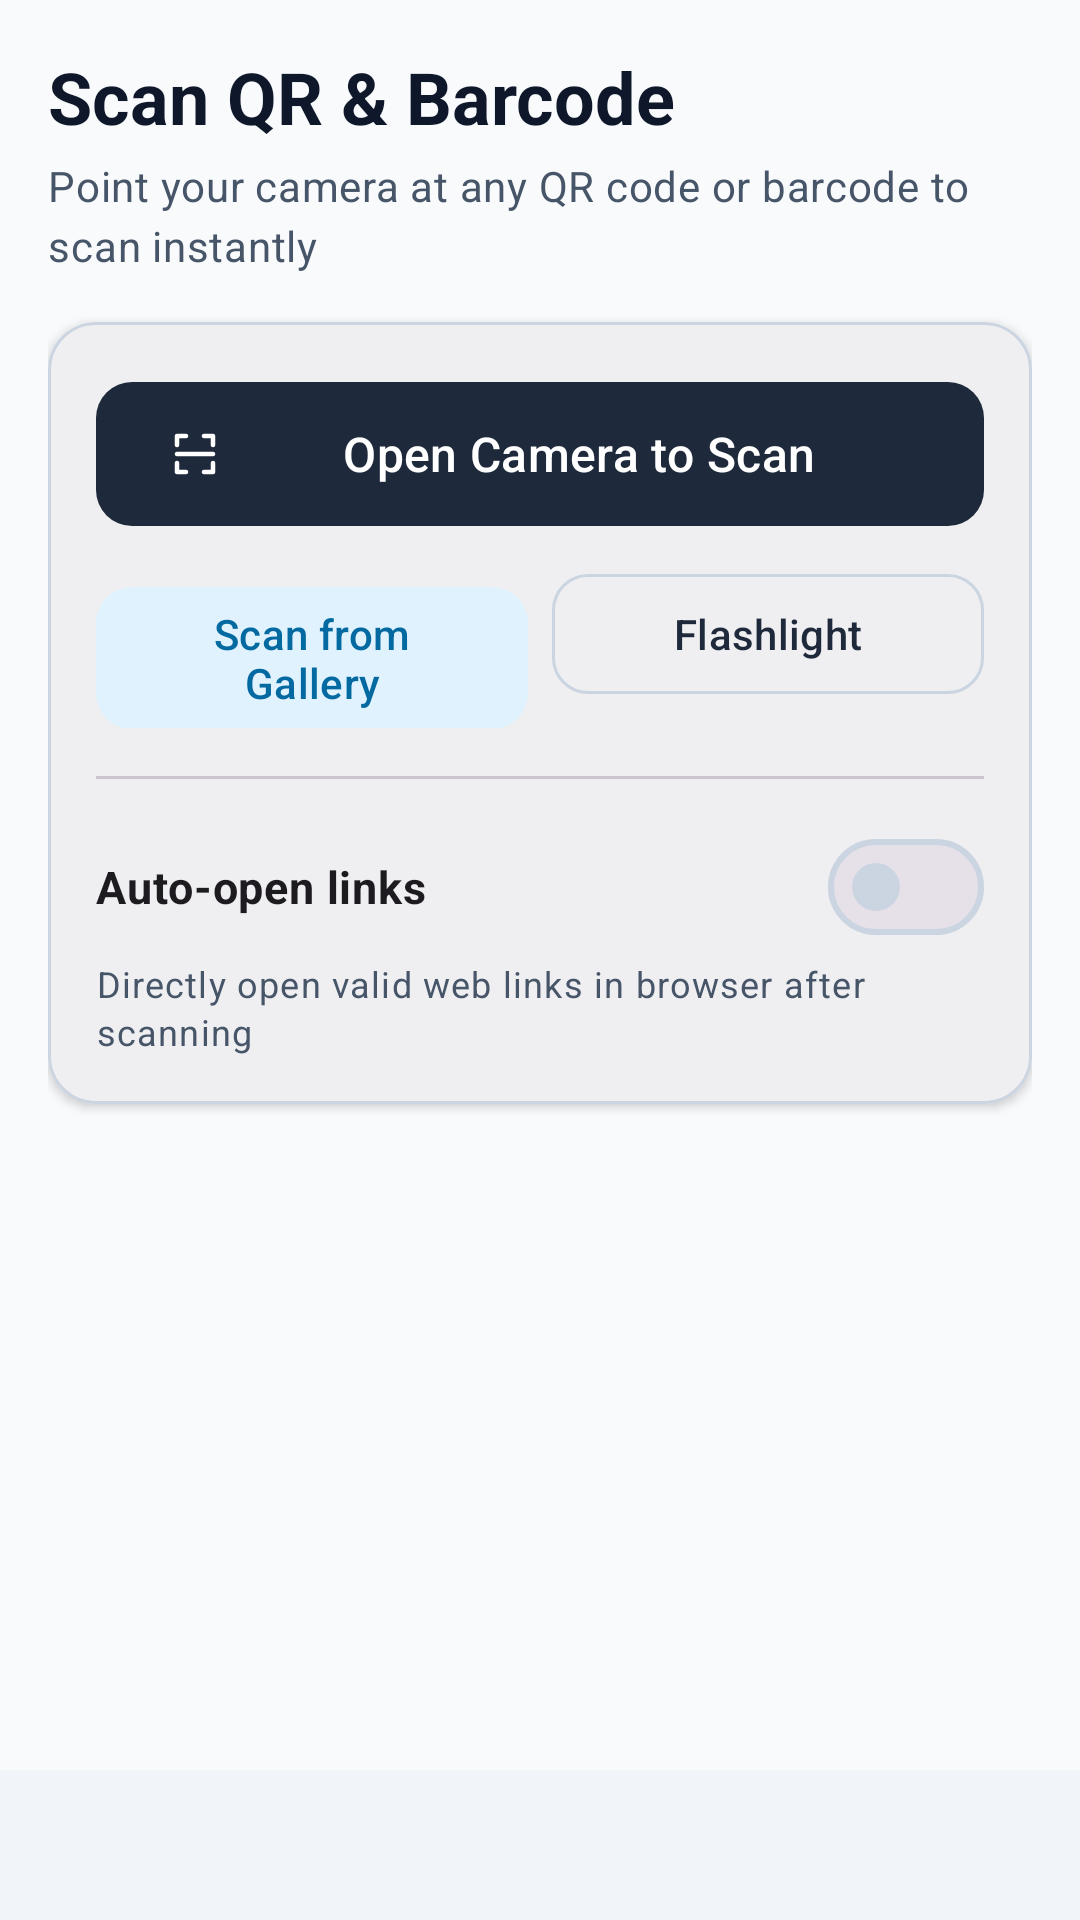

Reconstruct the res/layout file that produces this screen, plus the resources it refers to.
<!-- AndroidManifest.xml: application theme Theme.ScanGenius -->
<!-- res/layout/fragment_scan.xml -->
<?xml version="1.0" encoding="utf-8"?>
<androidx.constraintlayout.widget.ConstraintLayout
    xmlns:android="http://schemas.android.com/apk/res/android"
    xmlns:app="http://schemas.android.com/apk/res-auto"
    xmlns:tools="http://schemas.android.com/tools"
    android:layout_width="match_parent"
    android:layout_height="match_parent"
    android:background="?android:colorBackground">

    <androidx.core.widget.NestedScrollView
        android:id="@+id/scroll_view"
        android:layout_width="0dp"
        android:layout_height="0dp"
        android:fillViewport="true"
        android:clipToPadding="false"
        android:padding="16dp"
        app:layout_constraintTop_toTopOf="parent"
        app:layout_constraintBottom_toTopOf="@id/ad_view_container"
        app:layout_constraintStart_toStartOf="parent"
        app:layout_constraintEnd_toEndOf="parent">

        <LinearLayout
            android:layout_width="match_parent"
            android:layout_height="wrap_content"
            android:orientation="vertical">

            
            <TextView
                android:layout_width="match_parent"
                android:layout_height="wrap_content"
                android:text="@string/scan_title"
                android:textAppearance="?attr/textAppearanceHeadlineSmall"
                android:textStyle="bold"
                android:textColor="?attr/colorOnSurface" />

            <TextView
                android:layout_width="match_parent"
                android:layout_height="wrap_content"
                android:layout_marginTop="4dp"
                android:text="@string/scan_subtitle"
                android:textAppearance="?attr/textAppearanceBodyMedium"
                android:textColor="?attr/colorOnSurfaceVariant" />

            
            <com.google.android.material.card.MaterialCardView
                android:layout_width="match_parent"
                android:layout_height="wrap_content"
                android:layout_marginTop="16dp"
                app:cardCornerRadius="16dp"
                app:cardElevation="2dp"
                app:strokeWidth="1dp"
                app:strokeColor="?attr/colorOutline">

                <LinearLayout
                    android:layout_width="match_parent"
                    android:layout_height="wrap_content"
                    android:orientation="vertical"
                    android:padding="16dp">

                    <com.google.android.material.button.MaterialButton
                        android:id="@+id/btn_open_camera"
                        android:layout_width="match_parent"
                        android:layout_height="56dp"
                        android:text="@string/scan_btn_camera"
                        android:textSize="16sp"
                        app:cornerRadius="12dp"
                        app:icon="@drawable/ic_scan" />

                    <LinearLayout
                        android:layout_width="match_parent"
                        android:layout_height="wrap_content"
                        android:orientation="horizontal"
                        android:layout_marginTop="8dp">

                        <com.google.android.material.button.MaterialButton
                            android:id="@+id/btn_scan_gallery"
                            style="@style/Widget.Material3.Button.TonalButton"
                            android:layout_width="0dp"
                            android:layout_height="wrap_content"
                            android:layout_weight="1"
                            android:layout_marginEnd="4dp"
                            android:text="@string/scan_btn_gallery"
                            app:cornerRadius="12dp" />

                        <com.google.android.material.button.MaterialButton
                            android:id="@+id/btn_toggle_flashlight"
                            style="@style/Widget.Material3.Button.OutlinedButton"
                            android:layout_width="0dp"
                            android:layout_height="wrap_content"
                            android:layout_weight="1"
                            android:layout_marginStart="4dp"
                            android:text="@string/scan_flashlight"
                            app:cornerRadius="12dp" />
                    </LinearLayout>

                    <com.google.android.material.divider.MaterialDivider
                        android:layout_width="match_parent"
                        android:layout_height="wrap_content"
                        android:layout_marginTop="16dp"
                        android:layout_marginBottom="12dp" />

                    <com.google.android.material.materialswitch.MaterialSwitch
                        android:id="@+id/switch_auto_open"
                        android:layout_width="match_parent"
                        android:layout_height="wrap_content"
                        android:text="@string/scan_switch_auto_open"
                        android:textSize="15sp"
                        android:textStyle="bold" />

                    <TextView
                        android:layout_width="match_parent"
                        android:layout_height="wrap_content"
                        android:text="@string/scan_switch_auto_open_desc"
                        android:textAppearance="?attr/textAppearanceBodySmall"
                        android:textColor="?attr/colorOnSurfaceVariant" />
                </LinearLayout>
            </com.google.android.material.card.MaterialCardView>

            
            <com.google.android.material.card.MaterialCardView
                android:id="@+id/card_result"
                android:layout_width="match_parent"
                android:layout_height="wrap_content"
                android:layout_marginTop="16dp"
                android:visibility="gone"
                tools:visibility="visible"
                app:cardCornerRadius="16dp"
                app:cardElevation="2dp"
                app:strokeWidth="1dp"
                app:strokeColor="?attr/colorOutline">

                <LinearLayout
                    android:layout_width="match_parent"
                    android:layout_height="wrap_content"
                    android:orientation="vertical"
                    android:padding="16dp">

                    <TextView
                        android:layout_width="match_parent"
                        android:layout_height="wrap_content"
                        android:text="@string/scan_result_header"
                        android:textAppearance="?attr/textAppearanceTitleMedium"
                        android:textStyle="bold"
                        android:textColor="?attr/colorSecondary" />

                    <TextView
                        android:id="@+id/tv_scanned_text"
                        android:layout_width="match_parent"
                        android:layout_height="wrap_content"
                        android:layout_marginTop="8dp"
                        android:textIsSelectable="true"
                        android:textAppearance="?attr/textAppearanceBodyLarge"
                        android:textColor="?attr/colorOnSurface"
                        tools:text="https://example.com/demo" />

                    <LinearLayout
                        android:layout_width="match_parent"
                        android:layout_height="wrap_content"
                        android:orientation="horizontal"
                        android:layout_marginTop="16dp">

                        <com.google.android.material.button.MaterialButton
                            android:id="@+id/btn_copy_result"
                            style="@style/Widget.Material3.Button.TonalButton"
                            android:layout_width="0dp"
                            android:layout_height="wrap_content"
                            android:layout_weight="1"
                            android:layout_marginEnd="4dp"
                            android:text="@string/scan_btn_copy"
                            app:cornerRadius="10dp" />

                        <com.google.android.material.button.MaterialButton
                            android:id="@+id/btn_open_url"
                            android:layout_width="0dp"
                            android:layout_height="wrap_content"
                            android:layout_weight="1"
                            android:layout_marginStart="4dp"
                            android:text="@string/scan_btn_open_url"
                            android:visibility="gone"
                            tools:visibility="visible"
                            app:cornerRadius="10dp" />
                    </LinearLayout>

                    <com.google.android.material.button.MaterialButton
                        android:id="@+id/btn_save_history"
                        style="@style/Widget.Material3.Button.OutlinedButton"
                        android:layout_width="match_parent"
                        android:layout_height="wrap_content"
                        android:layout_marginTop="8dp"
                        android:text="@string/scan_btn_save"
                        app:cornerRadius="10dp" />
                </LinearLayout>
            </com.google.android.material.card.MaterialCardView>

        </LinearLayout>
    </androidx.core.widget.NestedScrollView>

    
    <FrameLayout
        android:id="@+id/ad_view_container"
        android:layout_width="0dp"
        android:layout_height="wrap_content"
        android:minHeight="50dp"
        android:background="?attr/colorSurfaceVariant"
        app:layout_constraintBottom_toBottomOf="parent"
        app:layout_constraintStart_toStartOf="parent"
        app:layout_constraintEnd_toEndOf="parent" />

</androidx.constraintlayout.widget.ConstraintLayout>
<!-- resources referenced by this layout -->
<resources>
  <!-- drawable ic_scan (drawable) -->
  <vector xmlns:android="http://schemas.android.com/apk/res/android"
      android:width="24dp"
      android:height="24dp"
      android:viewportWidth="24"
      android:viewportHeight="24">
      <path
          android:fillColor="@android:color/white"
          android:pathData="M3,4c0,-0.55 0.45,-1 1,-1h4c0.55,0 1,0.45 1,1s-0.45,1 -1,1L5,5v3c0,0.55 -0.45,1 -1,1s-1,-0.45 -1,-1L3,4zM20,3c0.55,0 1,0.45 1,1v4c0,0.55 -0.45,1 -1,1s-1,-0.45 -1,-1L19,5h-3c-0.55,0 -1,-0.45 -1,-1s0.45,-1 1,-1h4zM4,21c-0.55,0 -1,-0.45 -1,-1v-4c0,-0.55 0.45,-1 1,-1s1,0.45 1,1v3h3c0.55,0 1,0.45 1,1s-0.45,1 -1,1L4,21zM21,20c0,0.55 -0.45,1 -1,1h-4c-0.55,0 -1,-0.45 -1,-1s0.45,-1 1,-1h3v-3c0,-0.55 0.45,-1 1,-1s1,0.45 1,1v4zM3,12c0,-0.55 0.45,-1 1,-1h16c0.55,0 1,0.45 1,1s-0.45,1 -1,1L4,13c-0.55,0 -1,-0.45 -1,-1z" />
  </vector>
  <string name="scan_btn_camera">Open Camera to Scan</string>
  <string name="scan_btn_copy">Copy</string>
  <string name="scan_btn_gallery">Scan from Gallery</string>
  <string name="scan_btn_open_url">Open URL</string>
  <string name="scan_btn_save">Save to History</string>
  <string name="scan_flashlight">Flashlight</string>
  <string name="scan_result_header">Scanned Result</string>
  <string name="scan_subtitle">Point your camera at any QR code or barcode to scan instantly</string>
  <string name="scan_switch_auto_open">Auto-open links</string>
  <string name="scan_switch_auto_open_desc">Directly open valid web links in browser after scanning</string>
  <string name="scan_title">Scan QR &amp; Barcode</string>
  <style name="Theme.ScanGenius" parent="Theme.Material3.DayNight.NoActionBar">
          <item name="colorPrimary">@color/primary</item>
          <item name="colorOnPrimary">@color/on_primary</item>
          <item name="colorPrimaryContainer">@color/primary_container</item>
          <item name="colorOnPrimaryContainer">@color/on_primary_container</item>
          <item name="colorSecondary">@color/secondary</item>
          <item name="colorOnSecondary">@color/on_secondary</item>
          <item name="colorSecondaryContainer">@color/secondary_container</item>
          <item name="colorOnSecondaryContainer">@color/on_secondary_container</item>
          <item name="android:colorBackground">@color/background</item>
          <item name="colorSurface">@color/surface</item>
          <item name="colorOnSurface">@color/on_surface</item>
          <item name="colorSurfaceVariant">@color/surface_variant</item>
          <item name="colorOnSurfaceVariant">@color/on_surface_variant</item>
          <item name="colorOutline">@color/outline</item>
          <item name="android:statusBarColor">@color/surface</item>
          <item name="android:windowLightStatusBar">true</item>
      </style>
  <color name="primary">#1E293B</color>
  <color name="on_primary">#FFFFFF</color>
  <color name="primary_container">#334155</color>
  <color name="on_primary_container">#F8FAFC</color>
  <color name="secondary">#0EA5E9</color>
  <color name="on_secondary">#FFFFFF</color>
  <color name="secondary_container">#E0F2FE</color>
  <color name="on_secondary_container">#0369A1</color>
  <color name="background">#F8FAFC</color>
  <color name="surface">#FFFFFF</color>
  <color name="on_surface">#0F172A</color>
  <color name="surface_variant">#F1F5F9</color>
  <color name="on_surface_variant">#475569</color>
  <color name="outline">#CBD5E1</color>
</resources>
